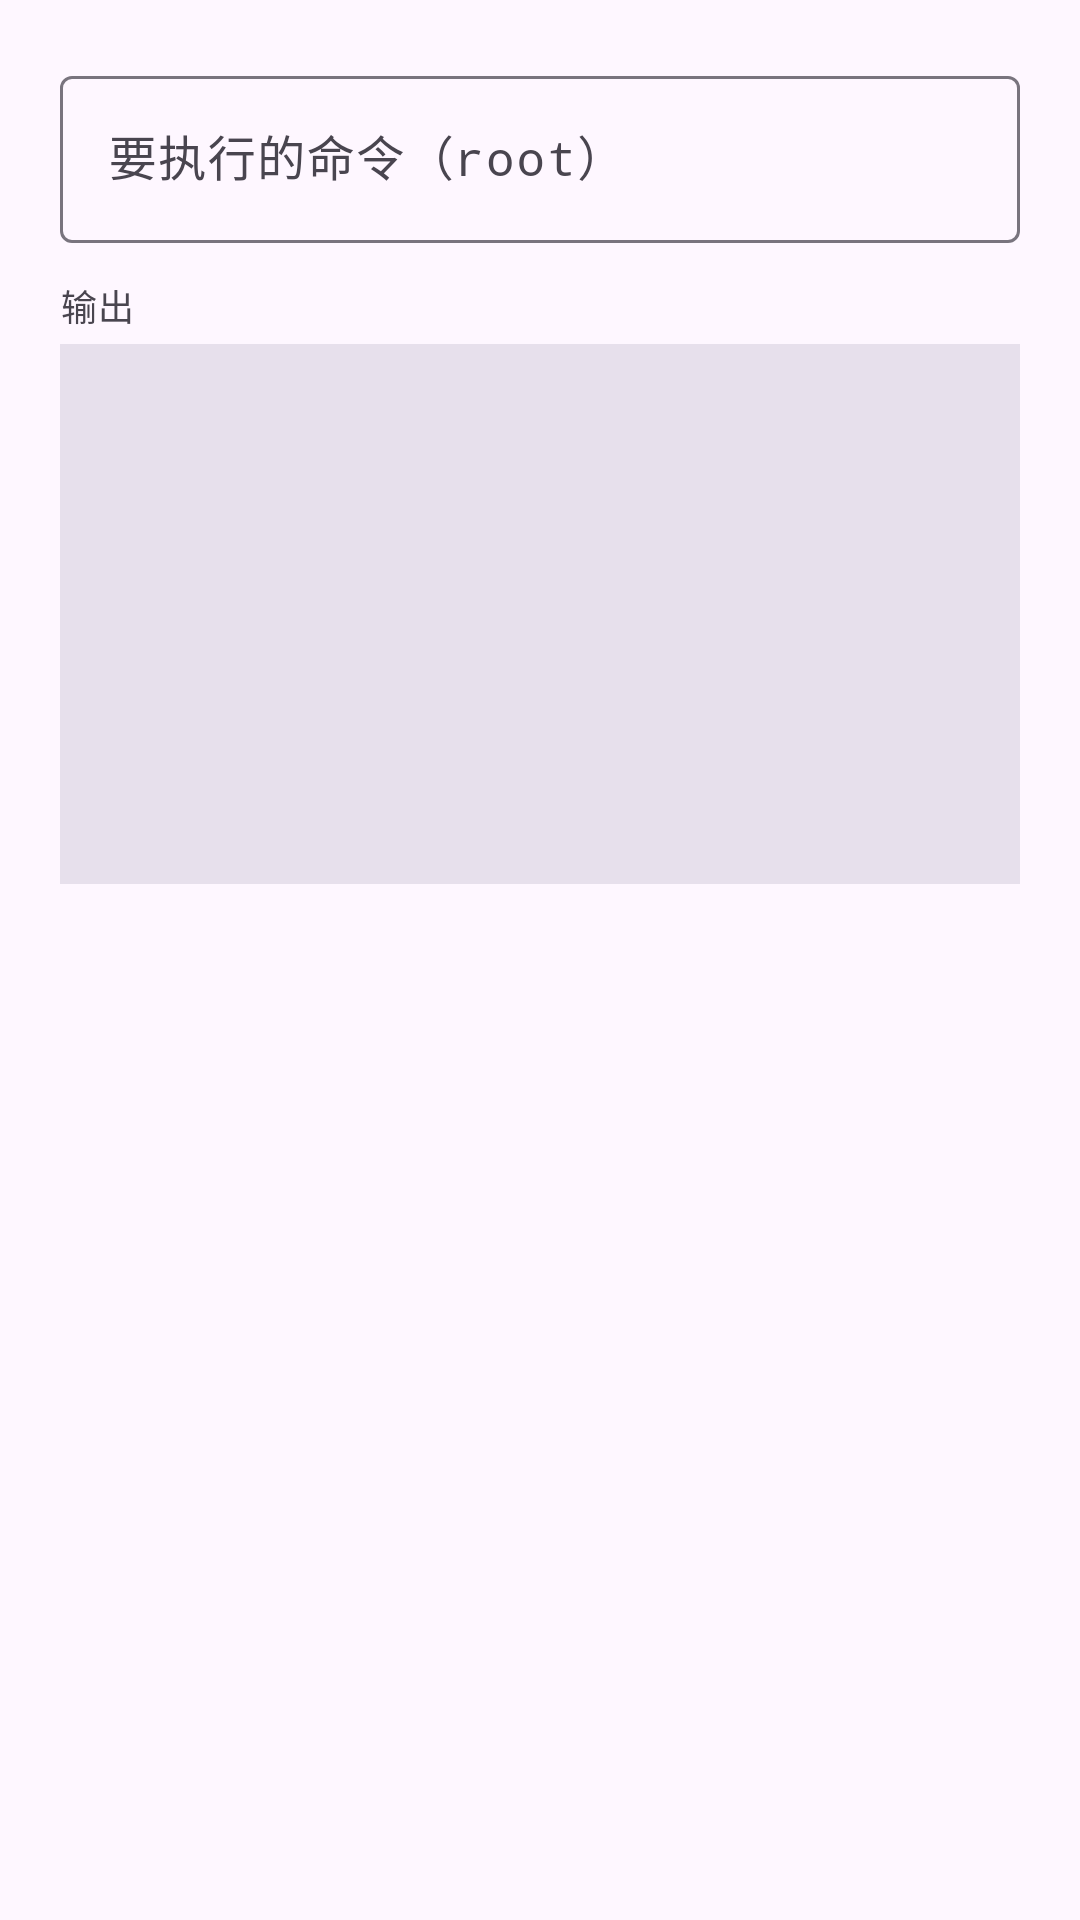

Write the Android layout XML for this screen, with the resource values it uses.
<!-- AndroidManifest.xml: application theme Theme.RemoteAgent -->
<!-- res/layout/dialog_shell.xml -->
<?xml version="1.0" encoding="utf-8"?>
<LinearLayout xmlns:android="http://schemas.android.com/apk/res/android"
    xmlns:app="http://schemas.android.com/apk/res-auto"
    android:layout_width="match_parent"
    android:layout_height="wrap_content"
    android:orientation="vertical"
    android:padding="20dp">

    <com.google.android.material.textfield.TextInputLayout
        android:layout_width="match_parent"
        android:layout_height="wrap_content"
        android:hint="要执行的命令（root）">

        <com.google.android.material.textfield.TextInputEditText
            android:id="@+id/input_command"
            android:layout_width="match_parent"
            android:layout_height="wrap_content"
            android:fontFamily="monospace"
            android:inputType="text"
            android:maxLines="1" />
    </com.google.android.material.textfield.TextInputLayout>

    <TextView
        android:layout_width="match_parent"
        android:layout_height="wrap_content"
        android:layout_marginTop="12dp"
        android:text="输出"
        android:textAppearance="?attr/textAppearanceLabelMedium" />

    <ScrollView
        android:layout_width="match_parent"
        android:layout_height="180dp"
        android:layout_marginTop="4dp"
        android:background="?attr/colorSurfaceVariant"
        android:padding="8dp">

        <TextView
            android:id="@+id/tv_shell_result"
            android:layout_width="match_parent"
            android:layout_height="wrap_content"
            android:fontFamily="monospace"
            android:text=""
            android:textAppearance="?attr/textAppearanceBodySmall"
            android:textIsSelectable="true" />
    </ScrollView>

</LinearLayout>
<!-- resources referenced by this layout -->
<resources>
  <style name="Theme.RemoteAgent" parent="Theme.Material3.DayNight.NoActionBar">
          <item name="colorPrimary">@color/brand</item>
          <item name="colorPrimaryContainer">@color/brand_container</item>
          <item name="android:statusBarColor">?attr/colorPrimary</item>
      </style>
  <color name="brand">#1565C0</color>
  <color name="brand_container">#D6E4FF</color>
</resources>
